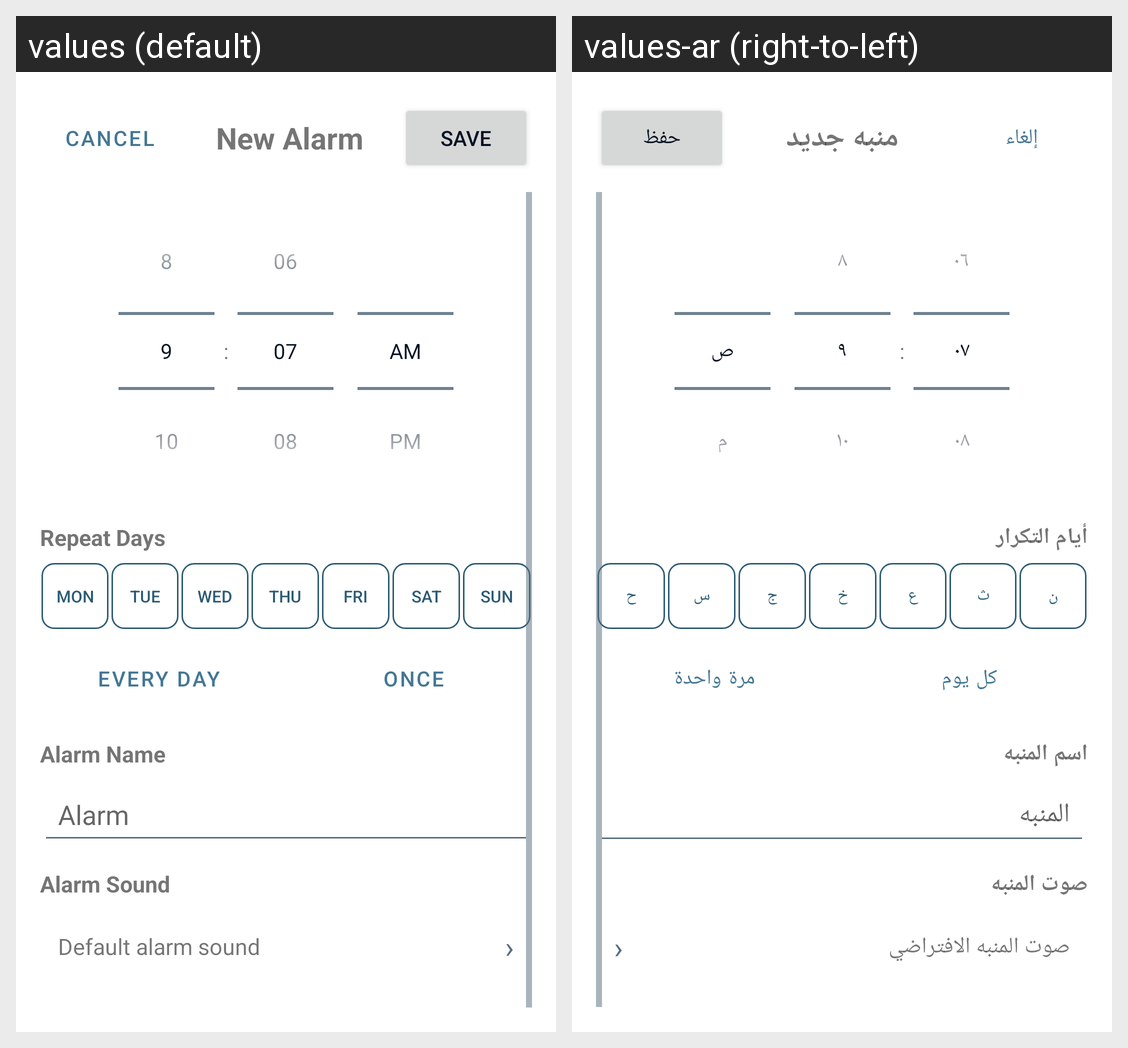

Here is an Android app screen in its default locale and in the app's own translations. Write out the translated-string differences for the strings that appear on this screen.
Android screen res/layout/activity_add_edit_alarm.xml rendered under 2 locales, left to right: values (default), values-ar (right-to-left). Device: Nexus 5 (rendered at 1080×1920; each locale shown at half size, 540×960, under a caption strip naming it); theme Theme.Alarmy.
Strings drawn on this screen, with the default value and each locale's value (text and hints the layout hard-codes, and strings that could not be matched under every locale, appear in the picture but are not listed):

cancel
  values: Cancel
  values-ar: إلغاء

new_alarm
  values: New Alarm
  values-ar: منبه جديد

save
  values: Save
  values-ar: حفظ

repeat_days
  values: Repeat Days
  values-ar: أيام التكرار

day_mon
  values: MON
  values-ar: ن

day_tue
  values: TUE
  values-ar: ث

day_wed
  values: WED
  values-ar: ع

day_thu
  values: THU
  values-ar: خ

day_fri
  values: FRI
  values-ar: ج

day_sat
  values: SAT
  values-ar: س

day_sun
  values: SUN
  values-ar: ح

every_day
  values: Every day
  values-ar: كل يوم

once
  values: Once
  values-ar: مرة واحدة

alarm_name
  values: Alarm Name
  values-ar: اسم المنبه

alarm_hint
  values: Alarm
  values-ar: المنبه

alarm_sound
  values: Alarm Sound
  values-ar: صوت المنبه

default_alarm_sound
  values: Default alarm sound
  values-ar: صوت المنبه الافتراضي

arrow_symbol
  values: ›
  values-ar: ‹
